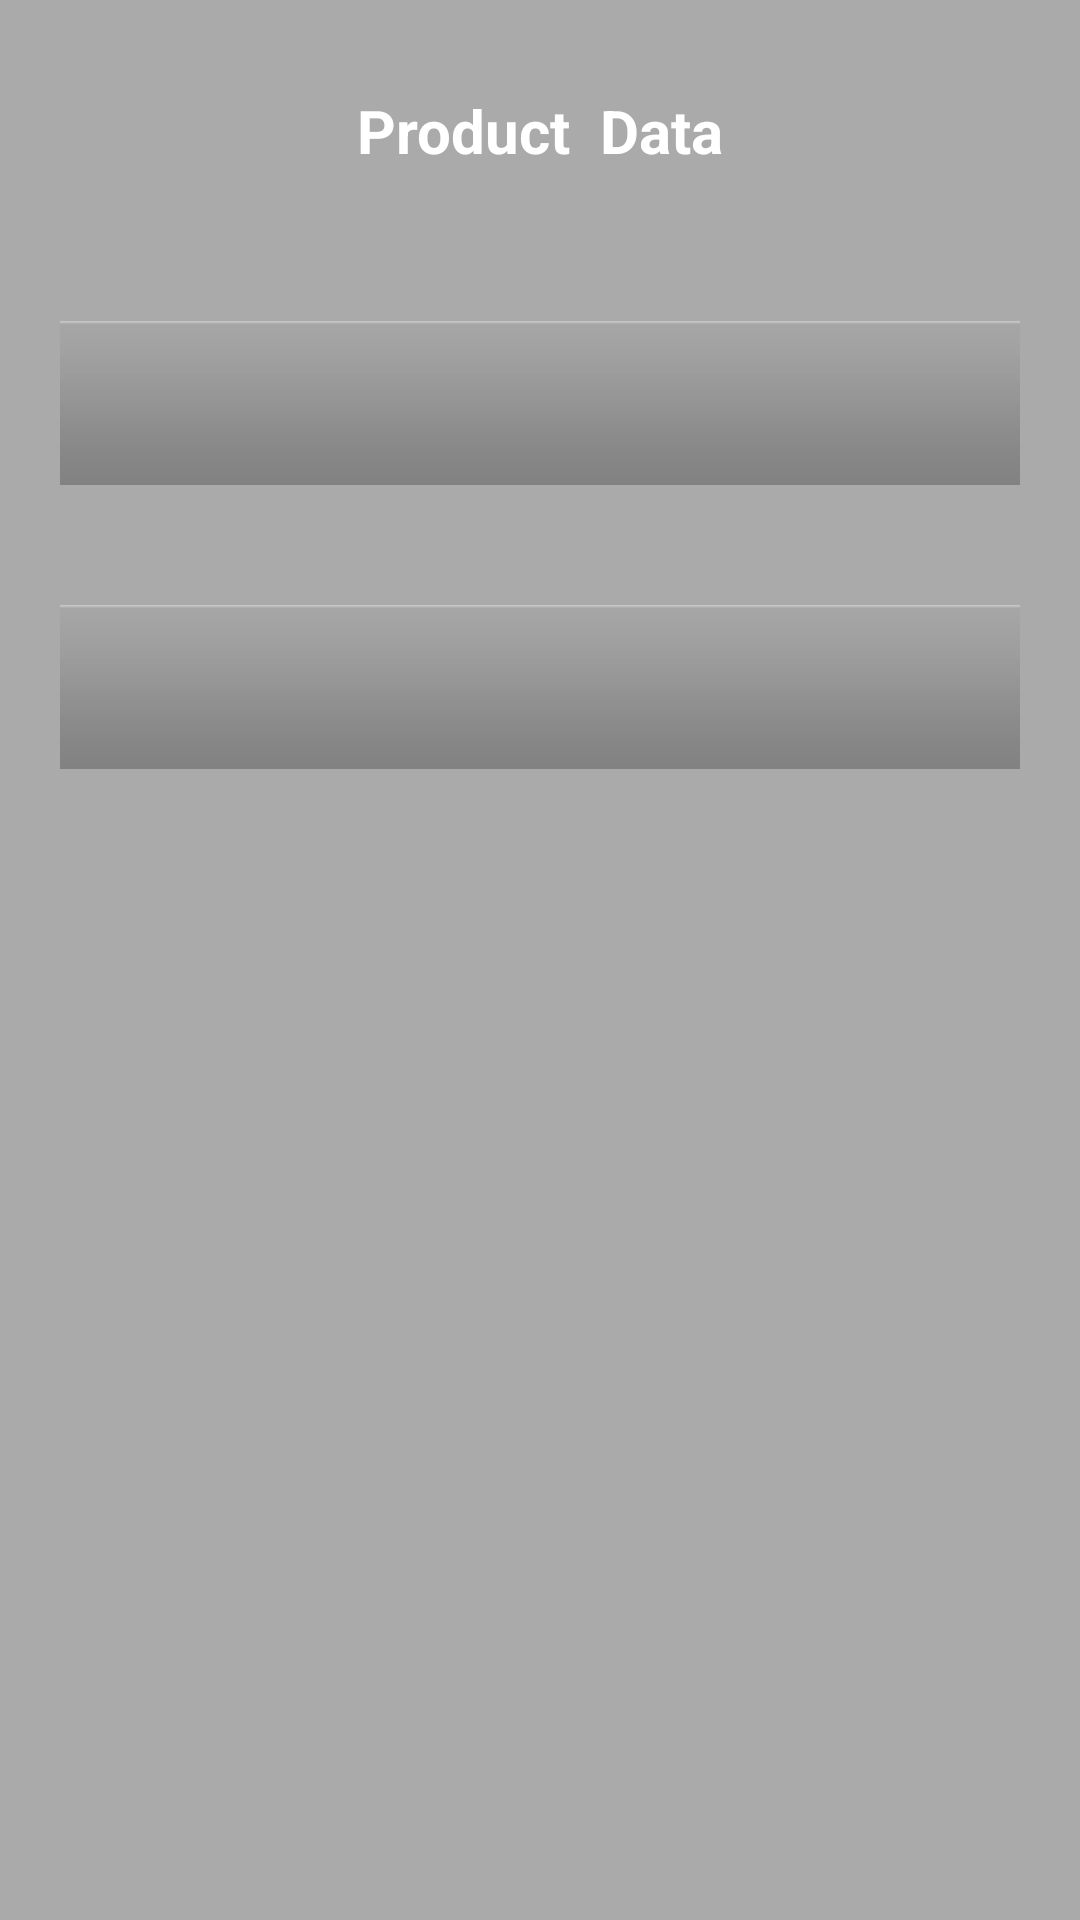

The Android layout XML behind this screen, and the referenced resources:
<!-- AndroidManifest.xml: application theme Theme.RetrofitProject -->
<!-- res/layout/activity_product.xml -->
<?xml version="1.0" encoding="utf-8"?>
<LinearLayout xmlns:android="http://schemas.android.com/apk/res/android"
    xmlns:app="http://schemas.android.com/apk/res-auto"
    xmlns:tools="http://schemas.android.com/tools"
    android:layout_width="match_parent"
    android:layout_height="match_parent"
    android:orientation="vertical"
    android:background="@android:color/darker_gray"
    tools:context=".Product.ProductAct">

    <TextView
        android:layout_width="match_parent"
        android:layout_height="wrap_content"
        android:text="Product  Data"
        android:textSize="20sp"
        android:textColor="@color/white"
        android:textAlignment="center"
        android:layout_margin="30dp"
        android:textStyle="bold"/>

    <androidx.appcompat.widget.AppCompatSpinner
        android:id="@+id/spinner_category"
        android:layout_width="match_parent"
        android:layout_height="wrap_content"
        android:layout_margin="20dp"
        android:visibility="visible"
        android:background="@android:drawable/bottom_bar" />

     <androidx.appcompat.widget.AppCompatSpinner
        android:id="@+id/spinner_subcategory"
        android:layout_width="match_parent"
        android:layout_height="wrap_content"
        android:layout_margin= "20dp"
         android:visibility="visible"
        android:background="@android:drawable/bottom_bar"/>

    <androidx.recyclerview.widget.RecyclerView
        android:id="@+id/rv_product_data"
        android:layout_width="match_parent"
        android:layout_height="400dp"
        android:layout_margin="10dp"/>

    <RelativeLayout
        android:layout_width="wrap_content"
        android:layout_height="wrap_content">

        <com.google.android.material.floatingactionbutton.FloatingActionButton
            android:id="@+id/btn_product_float"
            android:layout_width="wrap_content"
            android:layout_height="wrap_content"
            android:layout_alignParentBottom="true"
            android:layout_alignParentEnd="true"
            android:layout_marginRight="30dp"
            android:layout_marginTop="20dp"
            android:layout_marginBottom="30dp"
            android:src="@drawable/ic_add"
            android:backgroundTint="@android:color/darker_gray"
            />
    </RelativeLayout>
</LinearLayout>
<!-- resources referenced by this layout -->
<resources>
  <style name="Theme.RetrofitProject" parent="Base.Theme.RetrofitProject" />
  <style name="Base.Theme.RetrofitProject" parent="Theme.Material3.DayNight.NoActionBar">
          
          
      </style>
  <!-- not gathered from this repository: default colours our renderer supplied (Android Studio template values) -->
  <color name="white">#FFFFFFFF</color>
</resources>
